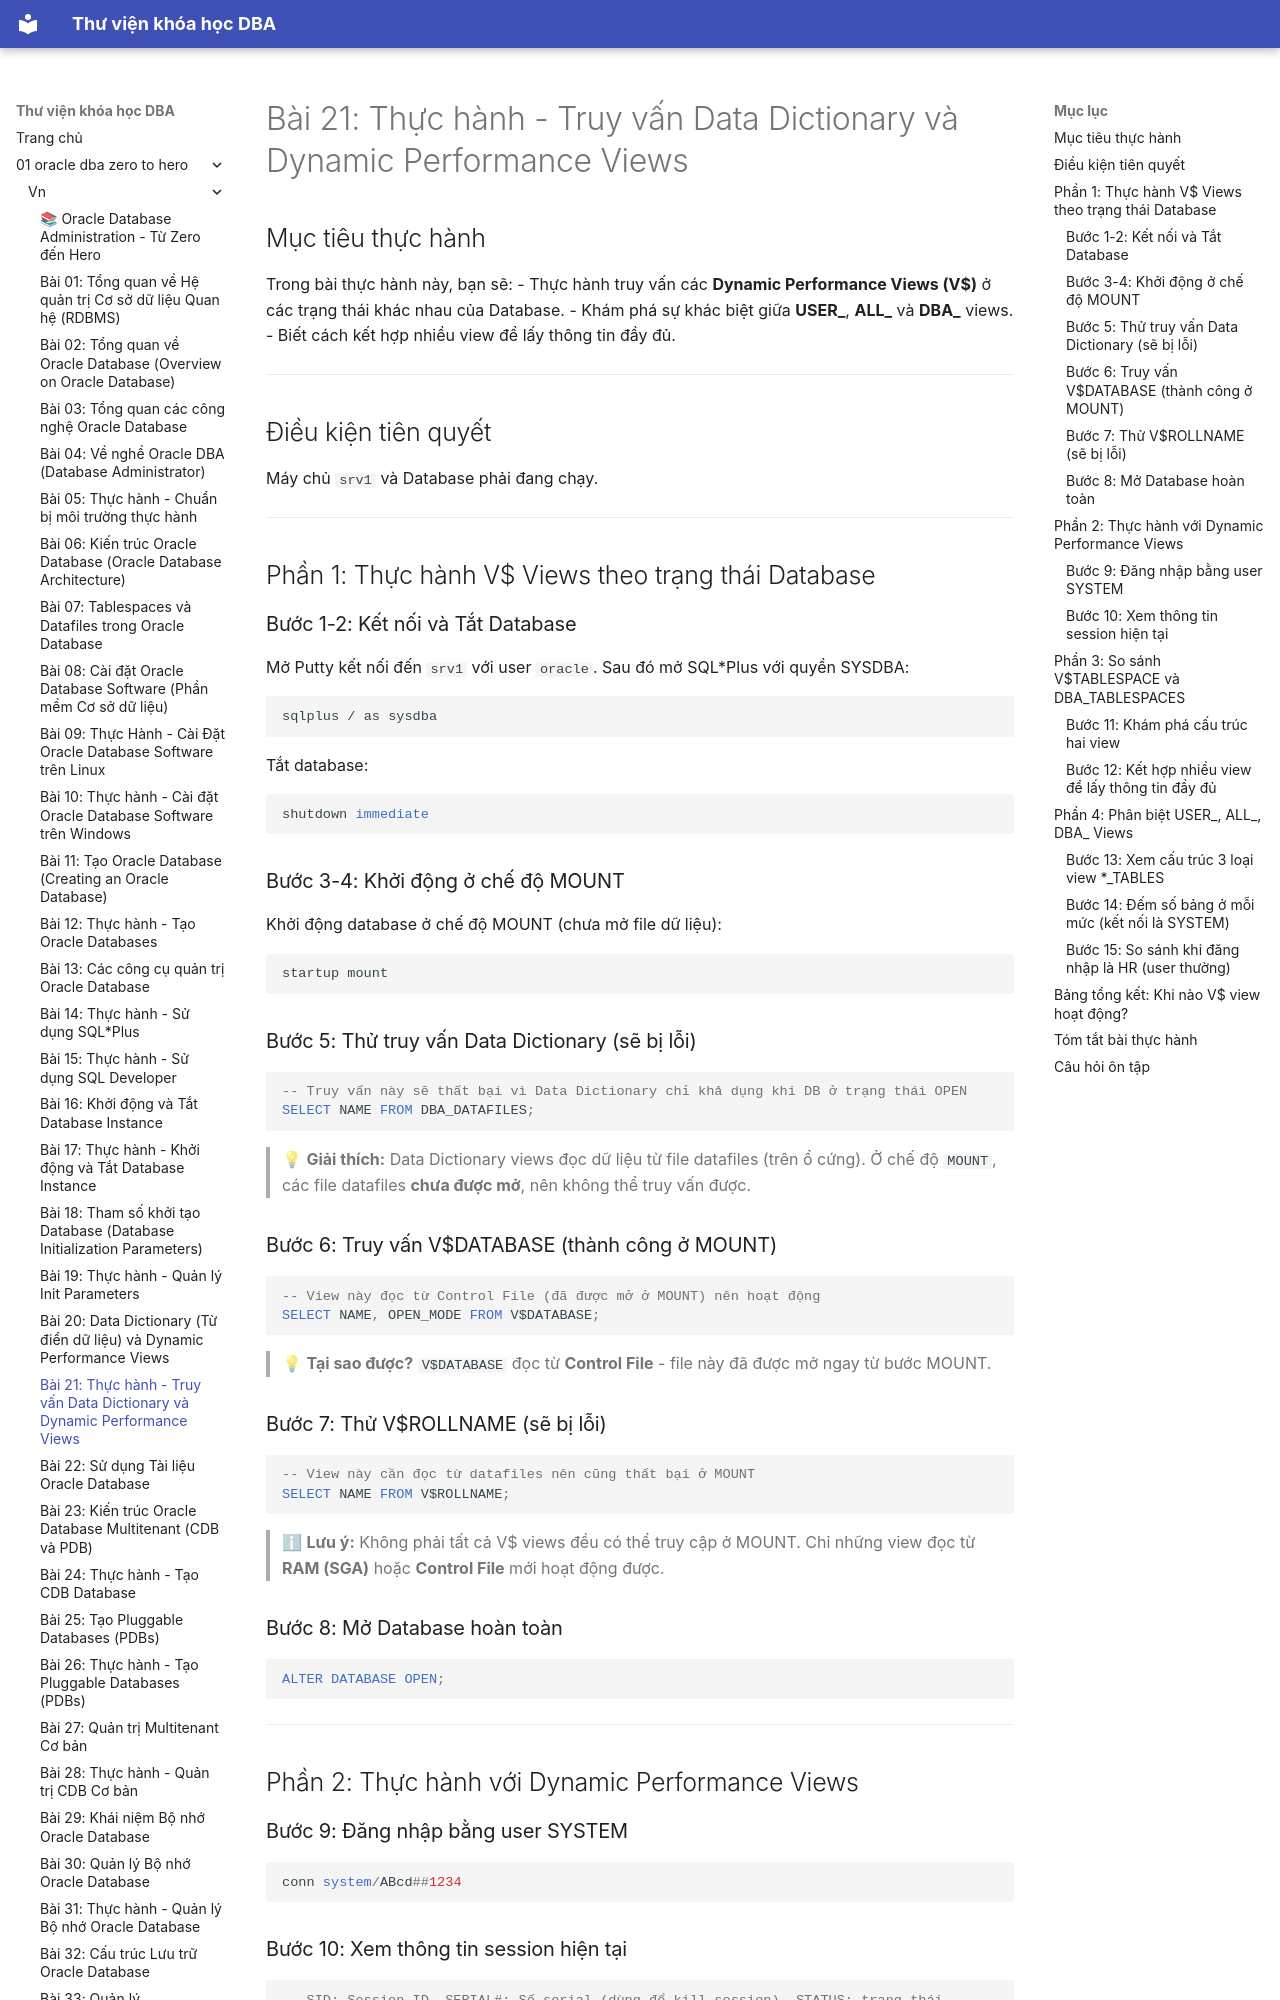

repository: quochuyag/MkDocs_local · page: 01-oracle-dba-zero-to-hero/vn/021-thuc-hanh-data-dictionary/index.html · generator: mkdocs

---
title: 'Bài 21: Thực hành - Truy vấn Data Dictionary và Dynamic Performance Views'
course: 01-oracle-dba-zero-to-hero
source: Oracle-Database-Administration-from-Zero-to-Hero/VN/21-thuc-hanh-data-dictionary.md
---

# Bài 21: Thực hành - Truy vấn Data Dictionary và Dynamic Performance Views

## Mục tiêu thực hành
Trong bài thực hành này, bạn sẽ:
- Thực hành truy vấn các **Dynamic Performance Views (V$)** ở các trạng thái khác nhau của Database.
- Khám phá sự khác biệt giữa **USER_**, **ALL_** và **DBA_** views.
- Biết cách kết hợp nhiều view để lấy thông tin đầy đủ.

---

## Điều kiện tiên quyết
Máy chủ `srv1` và Database phải đang chạy.

---

## Phần 1: Thực hành V$ Views theo trạng thái Database

### Bước 1-2: Kết nối và Tắt Database

Mở Putty kết nối đến `srv1` với user `oracle`. Sau đó mở SQL*Plus với quyền SYSDBA:

```bash
sqlplus / as sysdba
```

Tắt database:

```sql
shutdown immediate
```

### Bước 3-4: Khởi động ở chế độ MOUNT

Khởi động database ở chế độ MOUNT (chưa mở file dữ liệu):

```sql
startup mount
```

### Bước 5: Thử truy vấn Data Dictionary (sẽ bị lỗi)

```sql
-- Truy vấn này sẽ thất bại vì Data Dictionary chỉ khả dụng khi DB ở trạng thái OPEN
SELECT NAME FROM DBA_DATAFILES;
```

> 💡 **Giải thích:** Data Dictionary views đọc dữ liệu từ file datafiles (trên ổ cứng). Ở chế độ `MOUNT`, các file datafiles **chưa được mở**, nên không thể truy vấn được.

### Bước 6: Truy vấn V$DATABASE (thành công ở MOUNT)

```sql
-- View này đọc từ Control File (đã được mở ở MOUNT) nên hoạt động
SELECT NAME, OPEN_MODE FROM V$DATABASE;
```

> 💡 **Tại sao được?** `V$DATABASE` đọc từ **Control File** - file này đã được mở ngay từ bước MOUNT.

### Bước 7: Thử V$ROLLNAME (sẽ bị lỗi)

```sql
-- View này cần đọc từ datafiles nên cũng thất bại ở MOUNT
SELECT NAME FROM V$ROLLNAME;
```

> ℹ **Lưu ý:** Không phải tất cả V$ views đều có thể truy cập ở MOUNT. Chỉ những view đọc từ **RAM (SGA)** hoặc **Control File** mới hoạt động được.

### Bước 8: Mở Database hoàn toàn

```sql
ALTER DATABASE OPEN;
```

---
